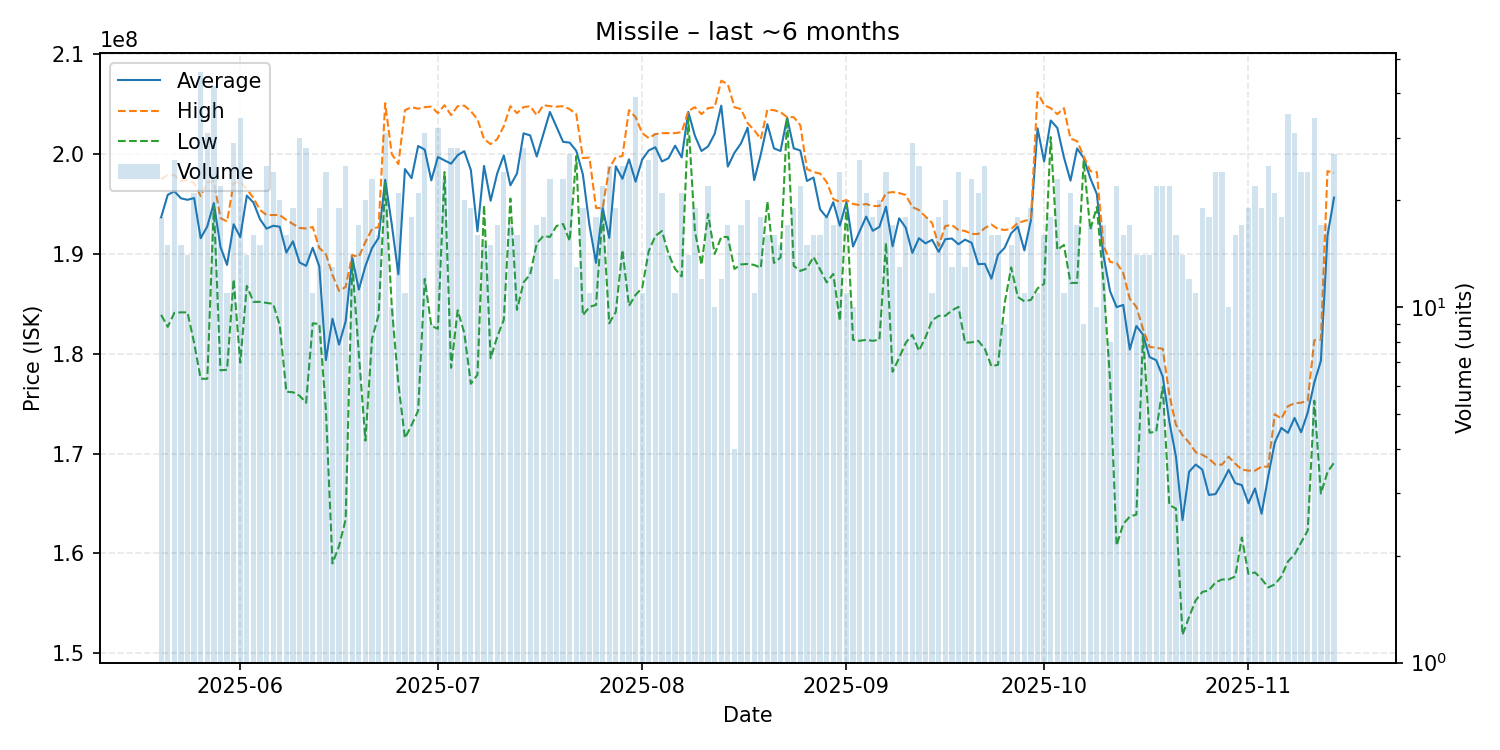

The data file committed next to this chart (first rows):
date, average, highest, lowest, order_count, volume
2025-05-20, 193672222, 197500000, 183900000, 18, 18
2025-05-21, 195913333, 197900000, 182700000, 14, 15
2025-05-22, 196280769, 197900000, 184100000, 26, 26
2025-05-23, 195573333, 197300000, 184150000, 15, 15
2025-05-24, 195421429, 197400000, 184150000, 14, 14
2025-05-25, 195595238, 197100000, 181100000, 17, 21
2025-05-26, 191573913, 195800000, 177500000, 36, 46
2025-05-27, 192758065, 197150000, 177500000, 28, 31
2025-05-28, 195100000, 197300000, 194800000, 38, 42
2025-05-29, 190718182, 193600000, 178350000, 20, 22
2025-05-30, 188900000, 193250000, 178400000, 10, 11
2025-05-31, 192975862, 197100000, 187450000, 27, 29
2025-06-01, 191685294, 197200000, 179100000, 31, 34
2025-06-02, 195842857, 196500000, 186800000, 13, 14
2025-06-03, 195156250, 195600000, 185200000, 16, 16
2025-06-04, 193480000, 194400000, 185200000, 14, 15
2025-06-05, 192532000, 193900000, 185100000, 24, 25
2025-06-06, 192820833, 193900000, 185000000, 23, 24
2025-06-07, 192725000, 193900000, 182850000, 19, 20
2025-06-08, 190143750, 193400000, 176200000, 16, 16
2025-06-09, 191263158, 193000000, 176150000, 19, 19
2025-06-10, 189150000, 192600000, 175800000, 28, 30
2025-06-11, 188807143, 192550000, 175100000, 22, 28
2025-06-12, 190618182, 192700000, 183050000, 11, 11
2025-06-13, 188757895, 190600000, 183000000, 18, 19
2025-06-14, 179366667, 190000000, 174400000, 24, 24
2025-06-15, 183507692, 187900000, 159000000, 13, 13
2025-06-16, 180921053, 186300000, 160750000, 18, 19
2025-06-17, 183252000, 186700000, 163400000, 23, 25
2025-06-18, 189621429, 189900000, 189100000, 14, 14
2025-06-19, 186429412, 189700000, 180000000, 16, 17
2025-06-20, 188795000, 191200000, 171300000, 18, 20
2025-06-21, 190586957, 192500000, 181500000, 22, 23
2025-06-22, 191606250, 192700000, 183900000, 16, 16
2025-06-23, 197429032, 205100000, 197100000, 30, 31
2025-06-24, 192950000, 200000000, 184700000, 10, 10
2025-06-25, 187957143, 199000000, 177000000, 20, 21
2025-06-26, 198500000, 204400000, 171550000, 11, 11
2025-06-27, 197588889, 204700000, 172850000, 18, 18
2025-06-28, 200809524, 204550000, 174300000, 21, 21
2025-06-29, 200448387, 204700000, 187500000, 27, 31
2025-06-30, 197366667, 204750000, 182800000, 9, 9
2025-07-01, 199712500, 204100000, 182500000, 31, 32
2025-07-02, 199369565, 204900000, 198200000, 23, 23
2025-07-03, 199039286, 203900000, 178600000, 23, 28
2025-07-04, 199885714, 204800000, 184350000, 25, 28
2025-07-05, 200295000, 204850000, 182100000, 20, 20
2025-07-06, 198410526, 204300000, 177000000, 19, 19
2025-07-07, 192268750, 203500000, 177900000, 15, 16
2025-07-08, 198813333, 201500000, 194900000, 15, 15
2025-07-09, 195326667, 201000000, 179550000, 14, 15
2025-07-10, 198070588, 201500000, 181700000, 16, 17
2025-07-11, 199866667, 202800000, 183400000, 21, 24
2025-07-12, 196870588, 204800000, 195550000, 17, 17
2025-07-13, 198056250, 204100000, 184400000, 16, 16
2025-07-14, 202082143, 204700000, 187150000, 22, 28
2025-07-15, 201869231, 204800000, 187950000, 11, 13
2025-07-16, 199764706, 203900000, 191050000, 17, 17
2025-07-17, 201988889, 204900000, 191800000, 18, 18
2025-07-18, 204221739, 204800000, 191700000, 15, 23
... 119 more rows
